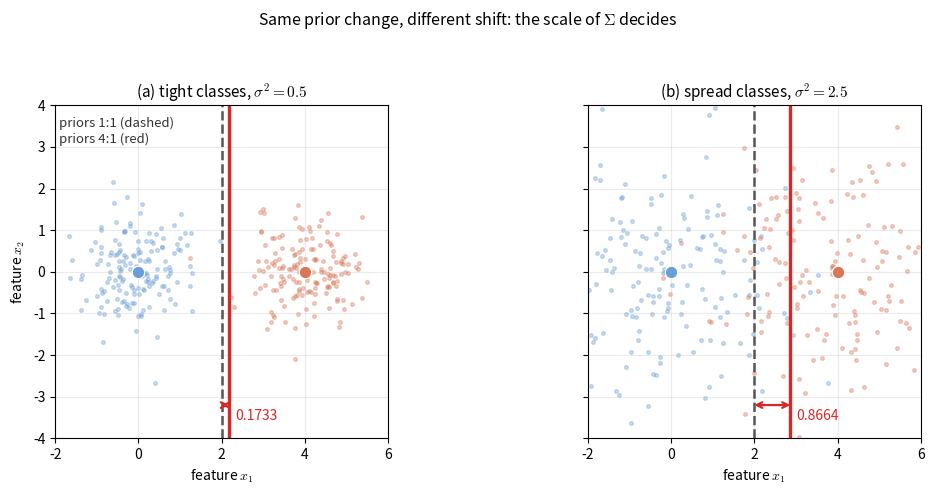

Python code for this plot: (Note: this script raises an exception after producing the figure.)
"""Figure code: lec02-linear-prior-sensitivity.

Two panels with the same means mu1 = [0, 0], mu2 = [4, 0].
Shared Sigma = sigma^2 I. Moving the priors from 1:1 to 4:1 moves the
boundary by sigma^2 ln(4)/||mu1-mu2||.
(a) tight classes, sigma^2 = 0.5  -> shift 0.1733
(b) spread classes, sigma^2 = 2.5 -> shift 0.8664
"""
import numpy as np
import matplotlib.pyplot as plt

plt.rcParams["mathtext.fontset"] = "cm"
c1, c2, red, gray = "#6a9fd6", "#d97757", "#dc2626", "#555555"

rng = np.random.default_rng(0)
mu1 = np.array([0.0, 0.0])
mu2 = np.array([4.0, 0.0])
w = mu1 - mu2
mid = 0.5 * (mu1 + mu2)

fig, axes = plt.subplots(1, 2, figsize=(11.2, 5.0), sharey=True)

for ax, s2, tag in [(axes[0], 0.5, "(a) tight classes"), (axes[1], 2.5, "(b) spread classes")]:
    S = s2 * np.eye(2)
    shift = s2 * np.log(4.0) / float(w @ w) * abs(w[0])
    for mu, col in [(mu1, c1), (mu2, c2)]:
        pts = rng.multivariate_normal(mu, S, size=160)
        ax.scatter(pts[:, 0], pts[:, 1], s=7, color=col, alpha=0.35, rasterized=True)
        ax.scatter(*mu, color=col, s=80, zorder=6, edgecolor="white", linewidth=0.8)
    ax.axvline(mid[0], color=gray, ls="--", lw=1.8)
    ax.axvline(mid[0] + shift, color=red, ls="-", lw=2.4)
    ybar = -3.2
    ax.annotate("", xy=(mid[0], ybar), xytext=(mid[0] + shift, ybar),
                arrowprops=dict(arrowstyle="<->", color=red, lw=1.6, shrinkA=0, shrinkB=0))
    ax.text(mid[0] + shift + 0.15, ybar - 0.35, f"{shift:.4f}", color=red, ha="left", fontsize=10)
    ax.set_title(f"{tag}, " + r"$\sigma^2=" + f"{s2:g}$", fontsize=11)
    ax.set_xlim(-2.0, 6.0)
    ax.set_ylim(-4.0, 4.0)
    ax.set_aspect("equal")
    ax.set_xlabel(r"feature $x_1$")
    ax.grid(alpha=0.25)

axes[0].set_ylabel(r"feature $x_2$")
axes[0].text(-1.9, 3.1, "priors 1:1 (dashed)\npriors 4:1 (red)", fontsize=9.5, color="#333333")
fig.suptitle("Same prior change, different shift: the scale of $\\Sigma$ decides", fontsize=11.5)
print("tight shift", round(0.5 * np.log(4) / 4, 4), "spread shift", round(2.5 * np.log(4) / 4, 4))
fig.tight_layout(rect=(0, 0, 1, 0.94))
fig.savefig("assets/figures/lec02-linear-prior-sensitivity.png", dpi=200)
